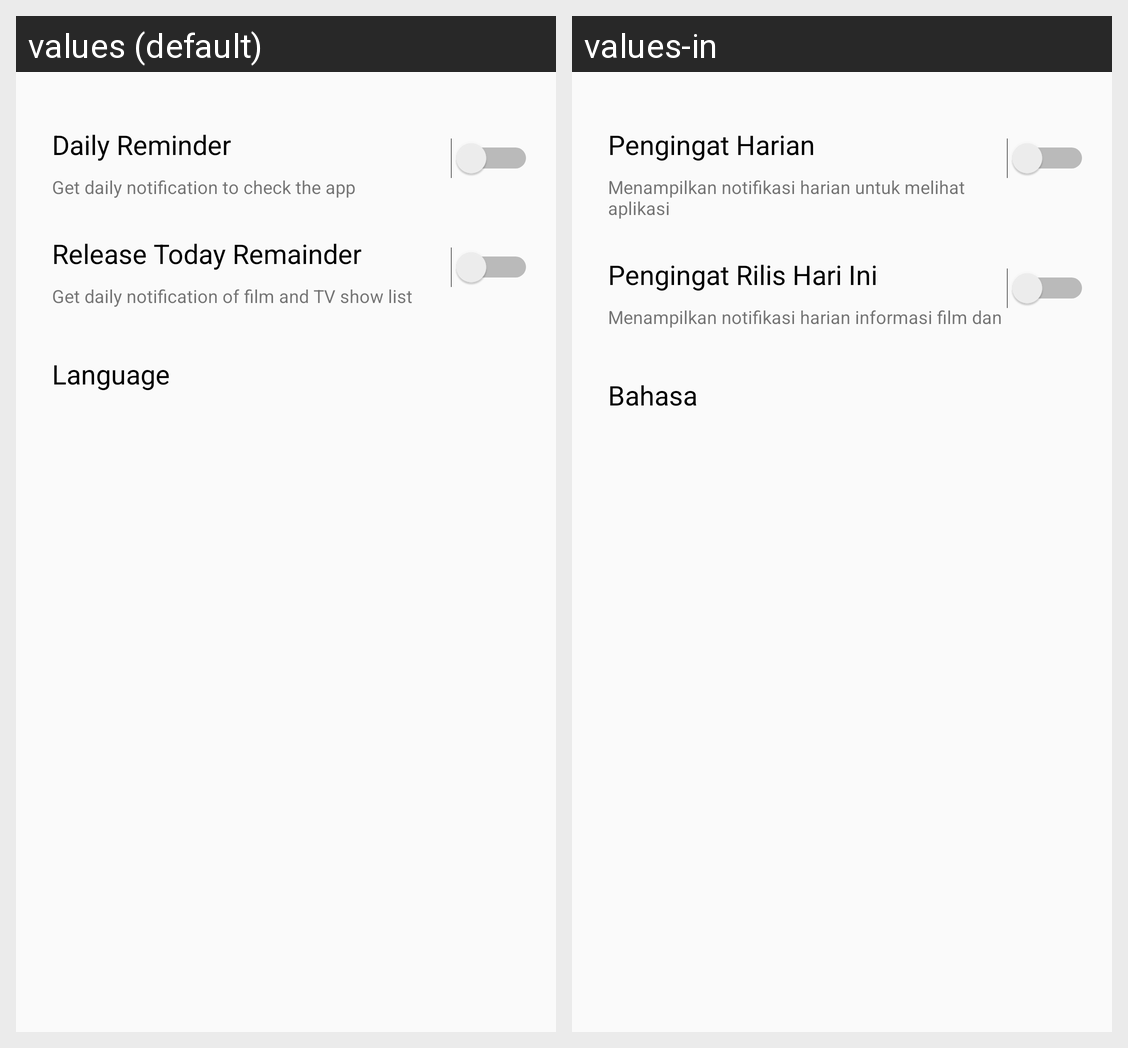

This grid shows one Android layout under two languages. Give, for every string resource on the screen, its name, the default text and each shown locale's text.
Android screen res/layout/activity_setting.xml rendered under 2 locales, left to right: values (default), values-in. Device: Nexus 5 (rendered at 1080×1920; each locale shown at half size, 540×960, under a caption strip naming it); theme Theme.AppCompat.Light.
Strings drawn on this screen, with the default value and each locale's value (text and hints the layout hard-codes, and strings that could not be matched under every locale, appear in the picture but are not listed):

daily_reminder_tag
  values: Daily Reminder
  values-in: Pengingat Harian

daily_reminder_description
  values: Get daily notification to check the app
  values-in: Menampilkan notifikasi harian untuk melihat aplikasi

release_today_remainder_tag
  values: Release Today Remainder
  values-in: Pengingat Rilis Hari Ini

release_today_description
  values: Get daily notification of film and TV show list released today
  values-in: Menampilkan notifikasi harian informasi film dan serial tv yang rilis hari ini

language
  values: Language
  values-in: Bahasa
